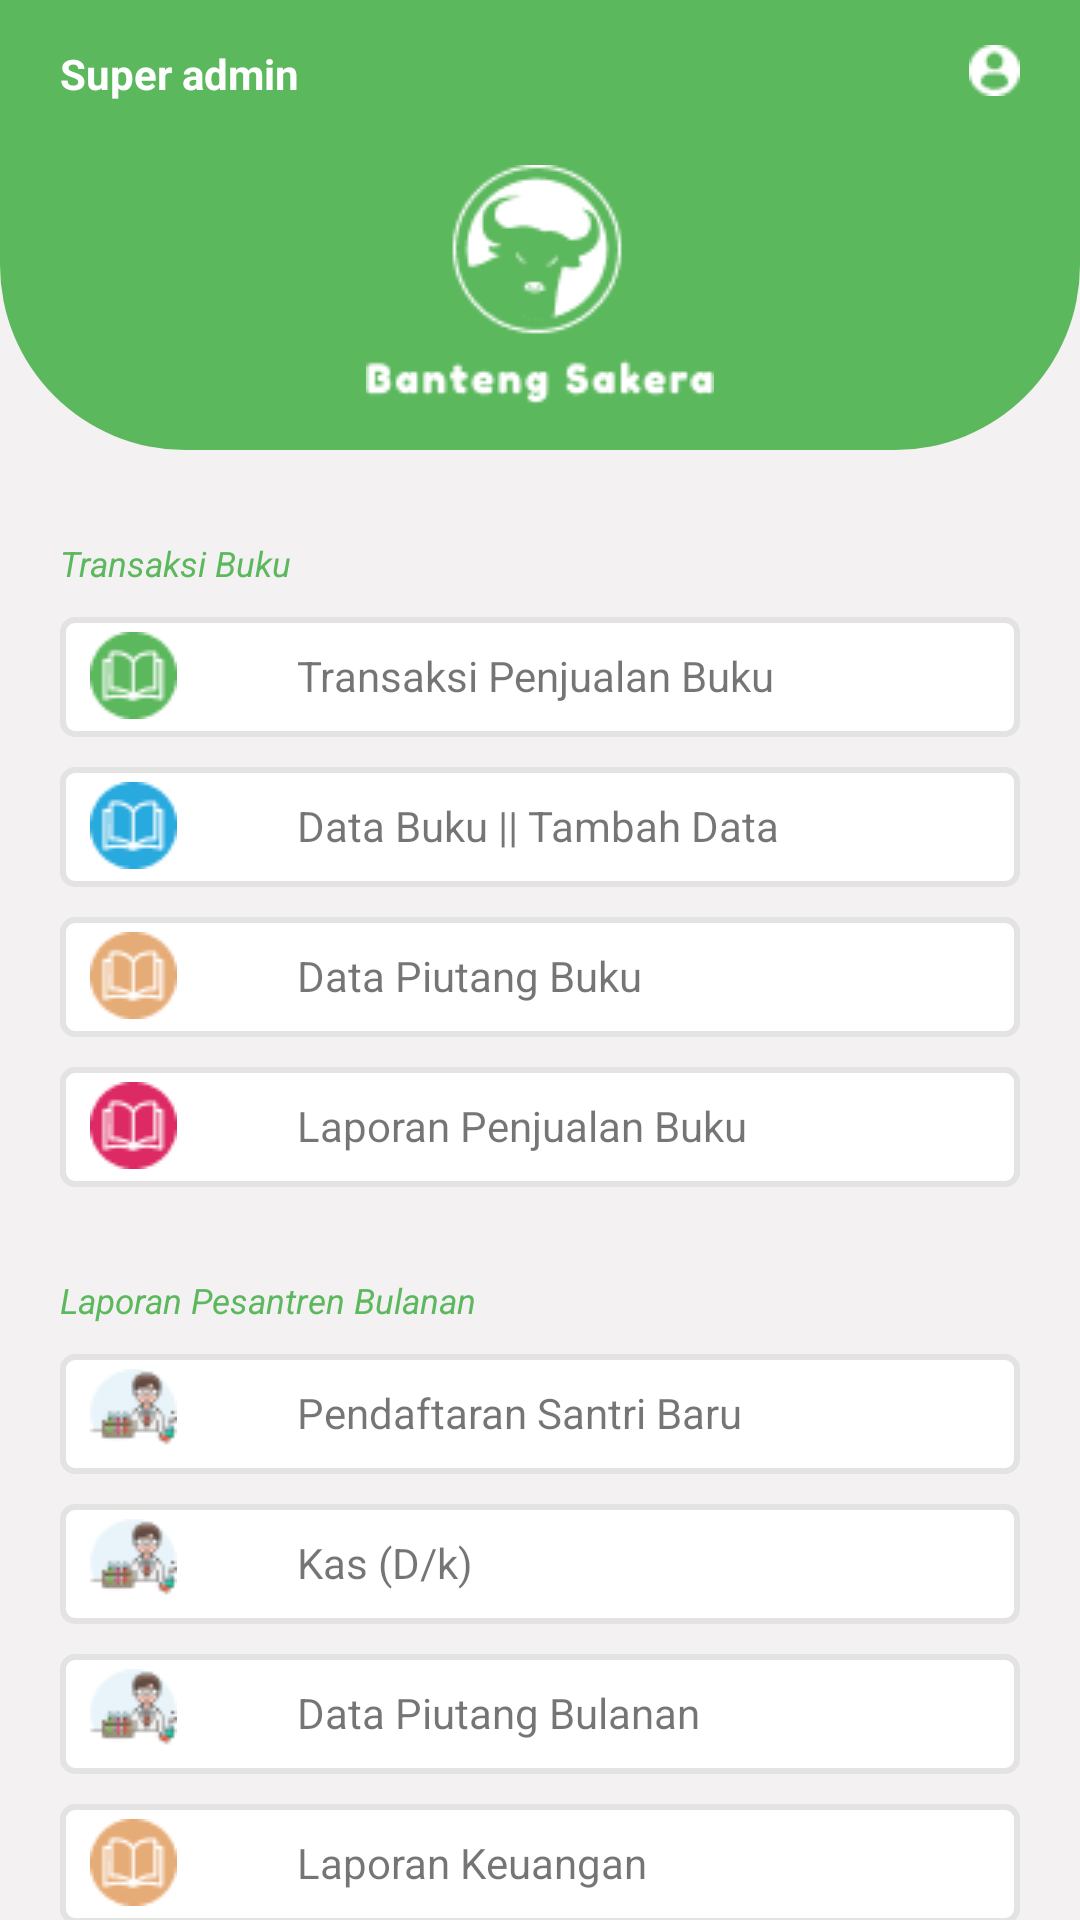

Reconstruct the res/layout file that produces this screen, plus the resources it refers to.
<!-- AndroidManifest.xml: application theme Theme.Chpt2 -->
<!-- res/layout/tugas_1.xml -->
<?xml version="1.0" encoding="utf-8"?>
<RelativeLayout
    xmlns:android="http://schemas.android.com/apk/res/android"
    android:layout_width="match_parent"
    android:layout_height="match_parent"
    android:background="#F3F1F2"
    >

    <ImageView
        android:id="@+id/layout1"
        android:layout_width="match_parent"
        android:layout_height="150dp"
        android:src="@drawable/bs_header">

    </ImageView>
    <RelativeLayout
        android:layout_width="wrap_content"
        android:layout_height="130dp"
        android:layout_marginTop="15dp"
        android:layout_marginLeft="20dp"
        android:layout_marginRight="20dp">
        <TextView
            android:text="Super admin"
            android:layout_width="wrap_content"
            android:layout_height="wrap_content"
            android:textStyle="bold"
            android:textColor="@color/white"
            />

        <ImageView
            android:src="@drawable/user"
            android:layout_width="wrap_content"
            android:layout_height="wrap_content"
            android:layout_alignParentTop="true"
            android:layout_alignParentEnd="true"
            />
        <ImageView
            android:layout_width="wrap_content"
            android:layout_height="wrap_content"
            android:src="@drawable/logo"
            android:layout_centerHorizontal="true"
            android:layout_alignParentBottom="true"
            android:layout_marginBottom="10dp"/>
    </RelativeLayout>

    <LinearLayout
        android:layout_width="match_parent"
        android:layout_height="wrap_content"
        android:layout_below="@id/layout1"
        android:layout_marginLeft="20dp"
        android:layout_marginTop="30dp"
        android:layout_marginRight="20dp"
        android:orientation="vertical">

        <TextView
            android:layout_width="wrap_content"
            android:layout_height="wrap_content"
            android:text="Transaksi Buku"
            android:textColor="#5BB85D"
            android:textSize="35px"
            android:textStyle="italic" />

        <LinearLayout
            android:layout_width="match_parent"
            android:layout_height="40dp"
            android:layout_marginTop="10dp"
            android:background="@drawable/card"
            android:orientation="horizontal"
            android:paddingLeft="10dp"
            android:paddingTop="5dp"
            android:paddingRight="10dp"

            >

            <ImageView
                android:layout_width="wrap_content"
                android:layout_height="wrap_content"
                android:src="@drawable/group1" />

            <TextView
                android:layout_width="wrap_content"
                android:layout_height="wrap_content"
                android:layout_marginLeft="40dp"
                android:layout_marginTop="5dp"
                android:text="Transaksi Penjualan Buku" />
        </LinearLayout>

        <LinearLayout
            android:layout_width="match_parent"
            android:layout_height="40dp"
            android:layout_marginTop="10dp"
            android:background="@drawable/card"
            android:orientation="horizontal"
            android:paddingLeft="10dp"
            android:paddingTop="5dp"
            android:paddingRight="10dp"

            >

            <ImageView
                android:layout_width="wrap_content"
                android:layout_height="wrap_content"
                android:src="@drawable/group2" />

            <TextView
                android:layout_width="wrap_content"
                android:layout_height="wrap_content"
                android:layout_marginLeft="40dp"
                android:layout_marginTop="5dp"
                android:text="Data Buku || Tambah Data" />
        </LinearLayout>

        <LinearLayout
            android:layout_width="match_parent"
            android:layout_height="40dp"
            android:layout_marginTop="10dp"
            android:background="@drawable/card"
            android:orientation="horizontal"
            android:paddingLeft="10dp"
            android:paddingTop="5dp"
            android:paddingRight="10dp"

            >

            <ImageView
                android:layout_width="wrap_content"
                android:layout_height="wrap_content"
                android:src="@drawable/group3" />

            <TextView
                android:layout_width="wrap_content"
                android:layout_height="wrap_content"
                android:layout_marginLeft="40dp"
                android:layout_marginTop="5dp"
                android:text="Data Piutang Buku" />
        </LinearLayout>

        <LinearLayout
            android:layout_width="match_parent"
            android:layout_height="40dp"
            android:layout_marginTop="10dp"
            android:background="@drawable/card"
            android:orientation="horizontal"
            android:paddingLeft="10dp"
            android:paddingTop="5dp"
            android:paddingRight="10dp"

            >

            <ImageView
                android:layout_width="wrap_content"
                android:layout_height="wrap_content"
                android:src="@drawable/group4" />

            <TextView
                android:layout_width="wrap_content"
                android:layout_height="wrap_content"
                android:layout_marginLeft="40dp"
                android:layout_marginTop="5dp"
                android:text="Laporan Penjualan Buku" />
        </LinearLayout>

        <TextView
            android:layout_width="wrap_content"
            android:layout_height="wrap_content"
            android:layout_marginTop="30dp"
            android:text="Laporan Pesantren Bulanan"
            android:textColor="#5BB85D"
            android:textSize="35px"
            android:textStyle="italic" />

        <LinearLayout
            android:layout_width="match_parent"
            android:layout_height="40dp"
            android:layout_marginTop="10dp"
            android:background="@drawable/card"
            android:orientation="horizontal"
            android:paddingLeft="10dp"
            android:paddingTop="5dp"
            android:paddingRight="10dp"

            >

            <ImageView
                android:layout_width="wrap_content"
                android:layout_height="wrap_content"
                android:src="@drawable/icon2" />

            <TextView
                android:layout_width="wrap_content"
                android:layout_height="wrap_content"
                android:layout_marginLeft="40dp"
                android:layout_marginTop="5dp"
                android:text="Pendaftaran Santri Baru" />
        </LinearLayout>

        <LinearLayout
            android:layout_width="match_parent"
            android:layout_height="40dp"
            android:layout_marginTop="10dp"
            android:background="@drawable/card"
            android:orientation="horizontal"
            android:paddingLeft="10dp"
            android:paddingTop="5dp"
            android:paddingRight="10dp"

            >

            <ImageView
                android:layout_width="wrap_content"
                android:layout_height="wrap_content"
                android:src="@drawable/icon2" />

            <TextView
                android:layout_width="wrap_content"
                android:layout_height="wrap_content"
                android:layout_marginLeft="40dp"
                android:layout_marginTop="5dp"
                android:text="Kas (D/k)" />
        </LinearLayout>

        <LinearLayout
            android:layout_width="match_parent"
            android:layout_height="40dp"
            android:layout_marginTop="10dp"
            android:background="@drawable/card"
            android:orientation="horizontal"
            android:paddingLeft="10dp"
            android:paddingTop="5dp"
            android:paddingRight="10dp"

            >

            <ImageView
                android:layout_width="wrap_content"
                android:layout_height="wrap_content"
                android:src="@drawable/icon2" />

            <TextView
                android:layout_width="wrap_content"
                android:layout_height="wrap_content"
                android:layout_marginLeft="40dp"
                android:layout_marginTop="5dp"
                android:text="Data Piutang Bulanan" />
        </LinearLayout>

        <LinearLayout
            android:layout_width="match_parent"
            android:layout_height="40dp"
            android:layout_marginTop="10dp"
            android:background="@drawable/card"
            android:orientation="horizontal"
            android:paddingLeft="10dp"
            android:paddingTop="5dp"
            android:paddingRight="10dp"

            >

            <ImageView
                android:layout_width="wrap_content"
                android:layout_height="wrap_content"
                android:src="@drawable/group3" />

            <TextView
                android:layout_width="wrap_content"
                android:layout_height="wrap_content"
                android:layout_marginLeft="40dp"
                android:layout_marginTop="5dp"
                android:text="Laporan Keuangan" />
        </LinearLayout>


    </LinearLayout>




</RelativeLayout>
<!-- resources referenced by this layout -->
<resources>
  <!-- drawable bs_header (drawable-v24) -->
  <shape xmlns:android="http://schemas.android.com/apk/res/android"
      android:shape="rectangle">
  
      <corners
          android:bottomRightRadius="30pt"
          android:bottomLeftRadius="30pt"
          />
  
      
    <solid
          android:color="#5BB85D" />
  
  
  
  
  
      
  
      
      
  
  </shape>
  <!-- drawable card (drawable-v24) -->
  <?xml version="1.0" encoding="utf-8"?>
  <shape xmlns:android="http://schemas.android.com/apk/res/android">
      <corners
      android:radius="2pt"
          />
      <solid
          android:color="@color/white" />
      <stroke
          android:width="2dp"
          android:color="#E3E3E1"
          />
  </shape>
  <!-- drawable group1: png bitmap (drawable-v24, 1014 bytes) -->
  <!-- drawable group2: png bitmap (drawable-v24, 943 bytes) -->
  <!-- drawable group3: png bitmap (drawable-v24, 984 bytes) -->
  <!-- drawable group4: png bitmap (drawable-v24, 1047 bytes) -->
  <!-- drawable icon2: png bitmap (drawable-v24, 1742 bytes) -->
  <!-- drawable logo: png bitmap (drawable-v24, 3551 bytes) -->
  <!-- drawable user: png bitmap (drawable-v24, 348 bytes) -->
  <style name="Theme.Chpt2" parent="Theme.MaterialComponents.DayNight.DarkActionBar">
          
          <item name="colorPrimary">@color/purple_500</item>
          <item name="colorPrimaryVariant">@color/purple_700</item>
          <item name="colorOnPrimary">@color/white</item>
          
          <item name="colorSecondary">@color/teal_200</item>
          <item name="colorSecondaryVariant">@color/teal_700</item>
          <item name="colorOnSecondary">@color/black</item>
          
          <item name="android:statusBarColor" tools:targetApi="l">?attr/colorPrimaryVariant</item>
          
      </style>
  <!-- not gathered from this repository: default colours our renderer supplied (Android Studio template values) -->
  <color name="purple_500">#FF6200EE</color>
  <color name="purple_700">#FF3700B3</color>
  <color name="teal_200">#FF03DAC5</color>
  <color name="teal_700">#FF018786</color>
  <color name="black">#FF000000</color>
  <color name="white">#FFFFFFFF</color>
</resources>
